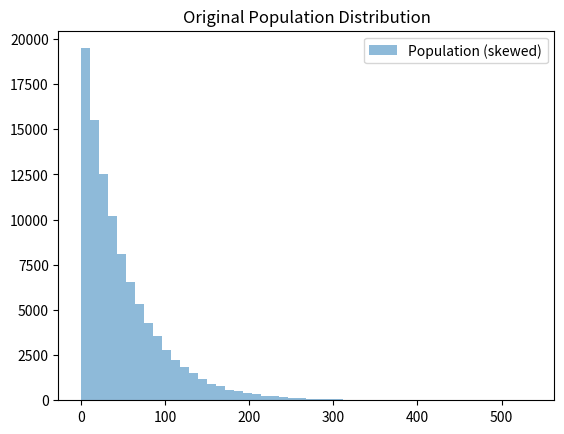
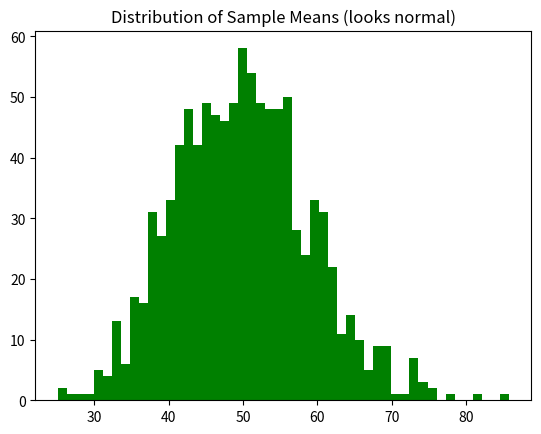

Python code for these plots, in order:
import numpy as np

# Fix the random seed so this notebook produces identical results every run
np.random.seed(0)
# Simulate a skewed population of 100,000 values (exponential distribution,
# scale=50 sets the average value) - this stands in for "all possible data"
population = np.random.exponential(scale=50, size=100000)
print('Population mean:', population.mean())

# Draw 1000 random samples of size 30 from the population and record each sample's mean
sample_means = [np.random.choice(population, size=30).mean() for _ in range(1000)]

import matplotlib.pyplot as plt

# The raw population is skewed - a long right tail of large values
plt.hist(population, bins=50, alpha=0.5, label='Population (skewed)')
plt.legend()
plt.title('Original Population Distribution')
plt.show()

# The distribution of sample MEANS is approximately normal, per the CLT,
# even though it was built from a skewed population
plt.hist(sample_means, bins=50, color='green')
plt.title('Distribution of Sample Means (looks normal)')
plt.show()

# The average of many sample means should land very close to the true population mean
print('Mean of sample means:', np.mean(sample_means))
print('True population mean:', population.mean())
